Run: headless pygame with SDL's dummy video driver; simulated clock (each Clock.tick advances the game by its frame time, no real sleeping); random seed 0; keys injected as events and as key.get_pressed() state; mouse plan: one left click at the window centre at the start of phase 2, then a move to the lower-right quarter at the start of phase 3.
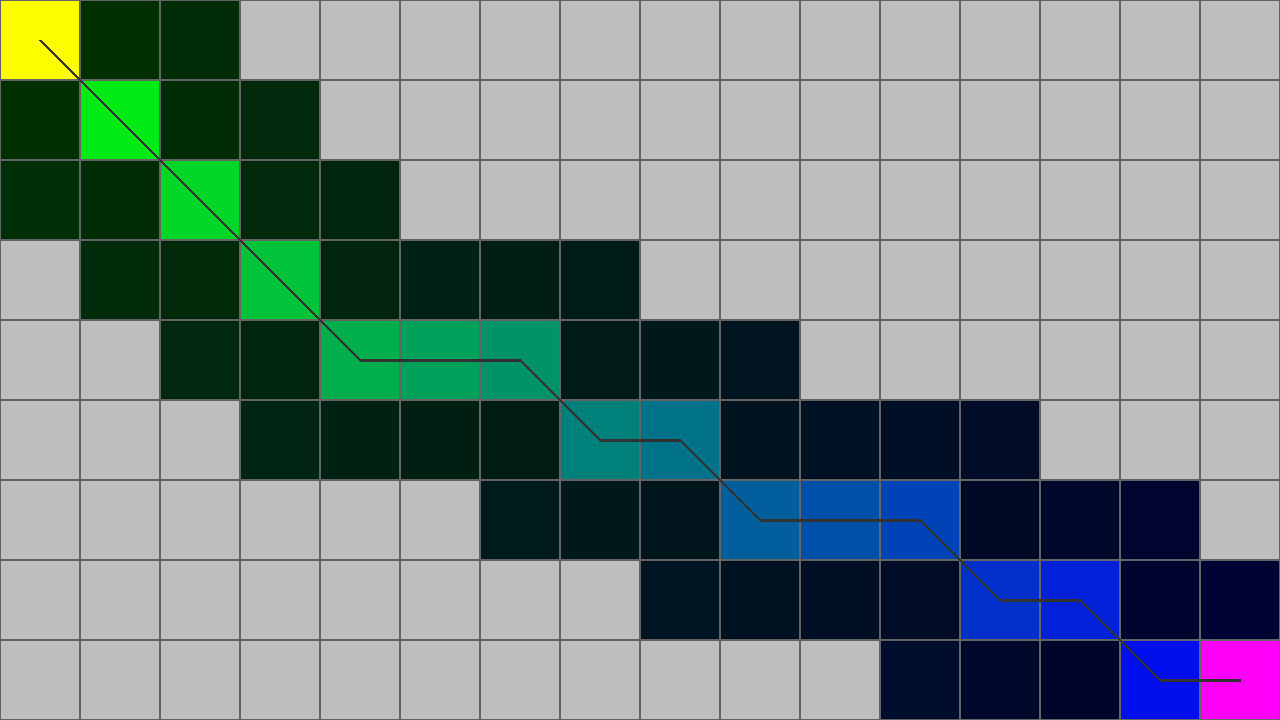
Frame 1 of 4 · flips 1–60 · no input
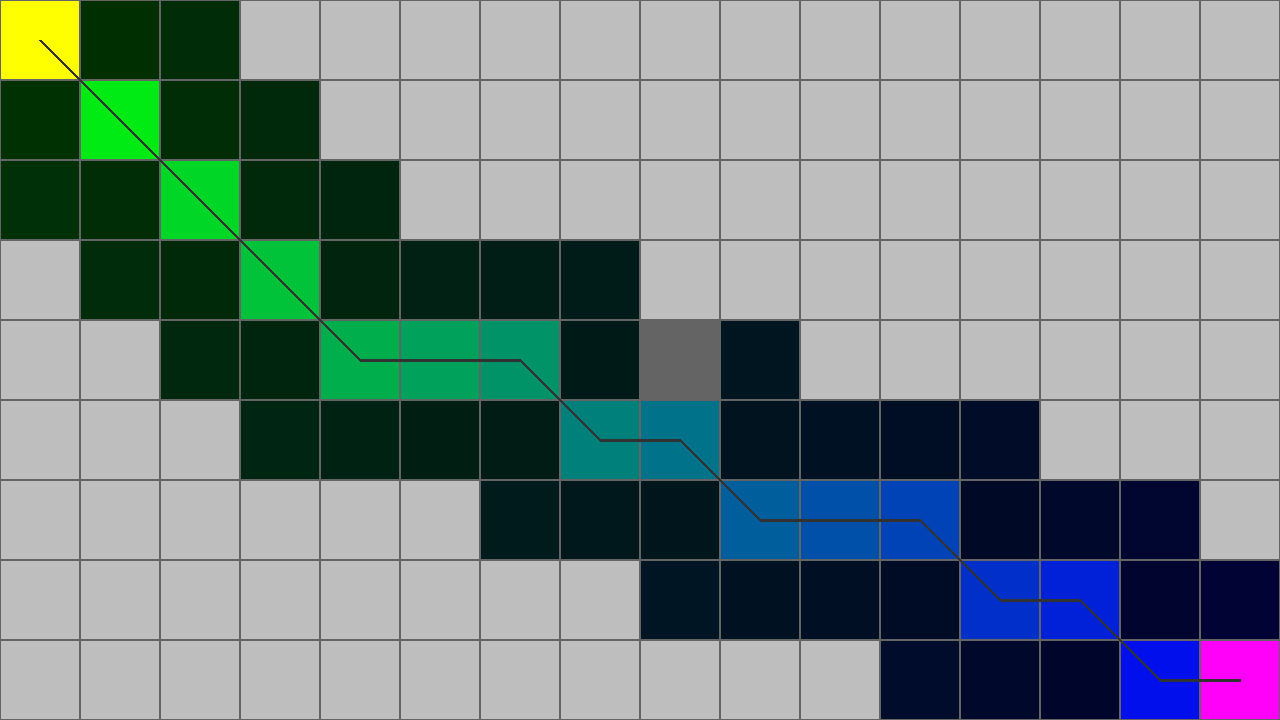
Frame 2 of 4 · flips 61–180 · clicked the window centre · tapped SPACE, RETURN · held RIGHT (→), D
Frame 3 of 4 · flips 181–300 · moved the mouse to the lower-right quarter · held DOWN (↓), S · screen unchanged from frame 2, image omitted
Frame 4 of 4 · flips 301–420 · held LEFT (←), A, UP (↑), W · screen unchanged from frame 3, image omitted

The pygame program that drew these frames:

import math

import pygame

pygame.init()

SIZE = W, H = 1280, 720
GRID_SIZE = G_W, G_H = 16, 9
TILESIZE = min(W // G_W, H // G_H)
FPS = 30
font = pygame.font.Font(None, TILESIZE // 3)


class Action:
    def __init__(self, action=None, delay=200, status=False):
        self.last_trigger = 0
        self.delay = delay
        if action:
            self.action = action
        else:
            self.status = status
            self.action = self.switch

    def trigger(self):
        if pygame.time.get_ticks() - self.last_trigger > self.delay:
            self.action()
            self.last_trigger = pygame.time.get_ticks()

    def switch(self):
        self.status = not self.status

    def __bool__(self):
        return self.status


class Node(pygame.sprite.Sprite):
    max_h = 0
    max_g = 1
    show_details = False

    def __init__(self, groups, x, y, grid):
        # После определния операции сравнения, ломается __hash__ в классе спрайта
        # Я перегрузил хэш, теперь он берёт позицию спрайта
        # Поэтому необходимо, чтобы позиция объявлялась до того, как вызовется __init__ базового класса
        self.pos = self.x, self.y = x, y
        super().__init__(*groups)
        self.grid = grid
        self.image = pygame.Surface((TILESIZE, TILESIZE))
        self.rect = self.image.get_rect()
        self.rect.topleft = x * TILESIZE, y * TILESIZE

        self.is_visited = False
        self.is_obstacle = False
        self._h = float('inf')
        self._g = float('inf')
        self.parent = None

    def neighbors(self):
        start_y, end_y = max(0, self.y - 1), min(len(self.grid), self.y + 2)
        start_x, end_x = max(0, self.x - 1), min(len(self.grid[0]), self.x + 2)
        res = []
        for row in self.grid[start_y:end_y]:
            for n_node in row[start_x:end_x]:
                if self is n_node:
                    continue
                res.append(n_node)
        return res

    @property
    def f(self):
        return round(self._h * 1.1 + self._g, 2)

    @property
    def h(self):
        return self._h

    @h.setter
    def h(self, value):
        if value != float('inf'):
            Node.max_h = max(Node.max_h, value)
        self._h = value

    @property
    def g(self):
        return self._g

    @g.setter
    def g(self, value):
        if value != float('inf'):
            Node.max_g = max(Node.max_g, value)
        self._g = value

    @property
    def color(self):
        if self.is_obstacle:
            return pygame.Color(100, 100, 100)
        if self.f == float('inf'):
            return 'gray'
        color = pygame.Color(255 - 255 * (self.g != 0 and self.h != 0),
                             int(255 * self.h / Node.max_h),
                             int(255 * self.g / Node.max_g))
        if not self.is_visited:
            hsva = list(color.hsva)
            hsva[2] *= 0.2
            color.hsva = tuple(hsva)
        return color

    def reset(self):
        self.is_visited = False
        self._h, self._g = float('inf'), float('inf')
        self.parent = None

    def update(self):
        pygame.draw.rect(self.image, pygame.Color(100, 100, 100), self.image.get_rect(), 1)
        pygame.draw.rect(self.image, self.color, (1, 1, TILESIZE - 2, TILESIZE - 2))
        if self.f != float('inf') and Node.show_details:
            text = font.render(str(self.h), True, 'white')
            self.image.blit(text, (5, 5))
            text = font.render(str(self.f), True, 'white')
            self.image.blit(text, (TILESIZE / 2 - text.get_width() / 2, TILESIZE / 2 - text.get_height() / 2))
            text = font.render(str(self.g), True, 'white')
            self.image.blit(text, (TILESIZE - 5 - text.get_width(), TILESIZE - 5 - text.get_height()))

    def __eq__(self, other):
        return (self.f, self.h, self.g) == (other.f, other.h, other.g)

    def __lt__(self, other):
        return (self.f, self.h, self.g) < (other.f, other.h, other.g)

    def __hash__(self):
        return hash(self.pos)

    @staticmethod
    def switch():
        Node.show_details = not Node.show_details


class Visualizer(pygame.Surface):
    def __init__(self, surface):
        super().__init__(SIZE)
        # -- visualize stuff --
        self.surface = surface
        self.all_sprites = pygame.sprite.Group()
        self.play = Action(status=True)
        self.show_details = Action(action=Node.switch)
        self.animation = Action()
        self.next_step = Action(action=self.step, delay=100)
        self.reset = Action(action=self.reload_grid)
        self.running = True

        # -- path find --
        self.path = []
        self.grid = []
        for y in range(G_H):
            self.grid.append([Node((self.all_sprites,), x, y, self.grid) for x in range(G_W)])
        self.start = self.grid[0][0]
        self.finish = self.grid[G_H - 1][G_W - 1]
        self.reload_grid()
        self.pathfind = self.A_star()

    def reload_grid(self):
        self.path = []
        for node in self.all_sprites:
            node.reset()
        Node.max_h = 0
        Node.max_g = 1
        self.pathfind = self.A_star()

    def A_star(self):
        def h(_node: Node):
            return round(math.dist(_node.pos, self.finish.pos), 2)

        def build_path(target):
            if target.is_visited:
                _node = target
                path = [_node]
                while _node.parent:
                    _node = _node.parent
                    path.append(_node)
                self.path = path
            else:
                self.path = []

        self.start.is_visited = True
        self.start.h = h(self.start)
        self.start.g = 0
        # yield

        queue = [self.start]
        while queue:
            node = queue.pop()
            node.is_visited = True
            build_path(node)
            if node is self.finish:
                break
            for n_node in node.neighbors():
                if n_node.is_obstacle:
                    continue
                if not n_node.is_visited and n_node not in queue:
                    queue.append(n_node)
                temp_g = node.g + math.dist(n_node.pos, node.pos)
                if temp_g < n_node.g:
                    n_node.g = round(temp_g, 2)
                    n_node.parent = node
                    n_node.h = round(h(n_node), 2)
            queue.sort(reverse=True)
            if self.animation:
                yield
        build_path(self.finish)

    def event_handler(self):
        mouse_buttons = pygame.mouse.get_pressed(num_buttons=3)
        mouse_pos = pygame.mouse.get_pos()
        m_x, m_y = mouse_pos[0] // TILESIZE, mouse_pos[1] // TILESIZE
        keys = pygame.key.get_pressed()

        if keys[pygame.K_SPACE]:
            self.next_step.trigger()
        if keys[pygame.K_p]:
            self.play.trigger()
        if keys[pygame.K_a]:
            self.animation.trigger()
        if keys[pygame.K_r]:
            self.reset.trigger()
        if keys[pygame.K_d]:
            self.show_details.trigger()

        try:
            node = self.grid[m_y][m_x]
        except IndexError:
            return
        if mouse_buttons[0]:
            if keys[pygame.K_LSHIFT]:
                if node is not self.finish and not node.is_obstacle:
                    self.start = node
            else:
                if node is not self.finish and node is not self.start:
                    node.is_obstacle = True
        elif mouse_buttons[2]:
            if keys[pygame.K_LSHIFT]:
                if node is not self.start and not node.is_obstacle:
                    self.finish = node
            else:
                if node is not self.finish and node is not self.start:
                    node.is_obstacle = False
        if any(mouse_buttons):
            self.reload_grid()
            self.next_step.last_trigger = 0

        for event in pygame.event.get():
            if event.type == pygame.QUIT:
                self.running = False

    def draw_path(self):
        if not self.path:
            return
        last_pos = self.path[0].rect.center
        for node in self.path[1:]:
            pos = node.rect.center
            pygame.draw.line(self, pygame.Color(50, 50, 50), last_pos, pos, 3)
            last_pos = pos

    def step(self):
        try:
            self.pathfind.__next__()
            return True
        except StopIteration:
            return False

    def update_grid(self):
        if self.animation:
            if self.play:
                self.next_step.trigger()
        else:
            while self.step():
                pass

    def update(self):
        self.fill('gray')
        self.update_grid()
        self.all_sprites.update()
        self.all_sprites.draw(self)
        self.draw_path()
        self.surface.blit(self, (0, 0))

    def main_cycle(self):
        clock = pygame.time.Clock()
        while self.running:
            clock.tick(FPS)
            self.event_handler()
            self.update()
            pygame.display.flip()
        pygame.quit()


def main():
    visualizer = Visualizer(pygame.display.set_mode(SIZE))
    visualizer.main_cycle()


if __name__ == '__main__':
    main()
